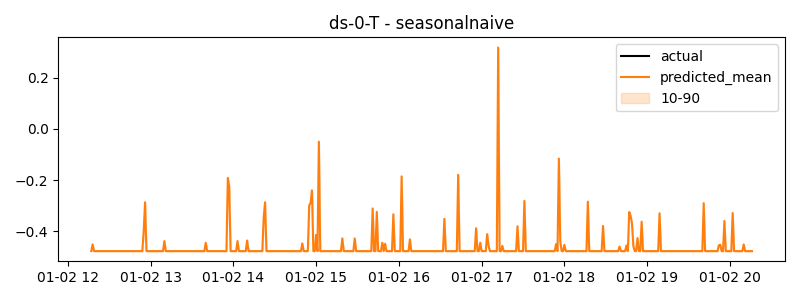

Data behind this chart, as committed beside it:
timestamp, actual, predicted
2025-01-02 12:17:00, -0.4777, -0.4777
2025-01-02 12:18:00, -0.4514, -0.4514
2025-01-02 12:19:00, -0.4777, -0.4777
2025-01-02 12:20:00, -0.4777, -0.4777
2025-01-02 12:21:00, -0.4777, -0.4777
2025-01-02 12:22:00, -0.4777, -0.4777
2025-01-02 12:23:00, -0.4777, -0.4777
2025-01-02 12:24:00, -0.4777, -0.4777
2025-01-02 12:25:00, -0.4777, -0.4777
2025-01-02 12:26:00, -0.4777, -0.4777
2025-01-02 12:27:00, -0.4777, -0.4777
2025-01-02 12:28:00, -0.4777, -0.4777
2025-01-02 12:29:00, -0.4777, -0.4777
2025-01-02 12:30:00, -0.4777, -0.4777
2025-01-02 12:31:00, -0.4777, -0.4777
2025-01-02 12:32:00, -0.4777, -0.4777
2025-01-02 12:33:00, -0.4777, -0.4777
2025-01-02 12:34:00, -0.4777, -0.4777
2025-01-02 12:35:00, -0.4777, -0.4777
2025-01-02 12:36:00, -0.4777, -0.4777
2025-01-02 12:37:00, -0.4777, -0.4777
2025-01-02 12:38:00, -0.4777, -0.4777
2025-01-02 12:39:00, -0.4777, -0.4777
2025-01-02 12:40:00, -0.4777, -0.4777
2025-01-02 12:41:00, -0.4777, -0.4777
2025-01-02 12:42:00, -0.4777, -0.4777
2025-01-02 12:43:00, -0.4777, -0.4777
2025-01-02 12:44:00, -0.4777, -0.4777
2025-01-02 12:45:00, -0.4777, -0.4777
2025-01-02 12:46:00, -0.4777, -0.4777
2025-01-02 12:47:00, -0.4777, -0.4777
2025-01-02 12:48:00, -0.4777, -0.4777
2025-01-02 12:49:00, -0.4777, -0.4777
2025-01-02 12:50:00, -0.4777, -0.4777
2025-01-02 12:51:00, -0.4777, -0.4777
2025-01-02 12:52:00, -0.4777, -0.4777
2025-01-02 12:53:00, -0.4777, -0.4777
2025-01-02 12:54:00, -0.4777, -0.4777
2025-01-02 12:55:00, -0.4016, -0.4016
2025-01-02 12:56:00, -0.2868, -0.2868
2025-01-02 12:57:00, -0.4777, -0.4777
2025-01-02 12:58:00, -0.4777, -0.4777
2025-01-02 12:59:00, -0.4777, -0.4777
2025-01-02 13:00:00, -0.4777, -0.4777
2025-01-02 13:01:00, -0.4777, -0.4777
2025-01-02 13:02:00, -0.4777, -0.4777
2025-01-02 13:03:00, -0.4777, -0.4777
2025-01-02 13:04:00, -0.4777, -0.4777
2025-01-02 13:05:00, -0.4777, -0.4777
2025-01-02 13:06:00, -0.4777, -0.4777
2025-01-02 13:07:00, -0.4777, -0.4777
2025-01-02 13:08:00, -0.4777, -0.4777
2025-01-02 13:09:00, -0.4777, -0.4777
2025-01-02 13:10:00, -0.4385, -0.4385
2025-01-02 13:11:00, -0.4777, -0.4777
2025-01-02 13:12:00, -0.4777, -0.4777
2025-01-02 13:13:00, -0.4777, -0.4777
2025-01-02 13:14:00, -0.4777, -0.4777
2025-01-02 13:15:00, -0.4777, -0.4777
2025-01-02 13:16:00, -0.4777, -0.4777
... 420 more rows
